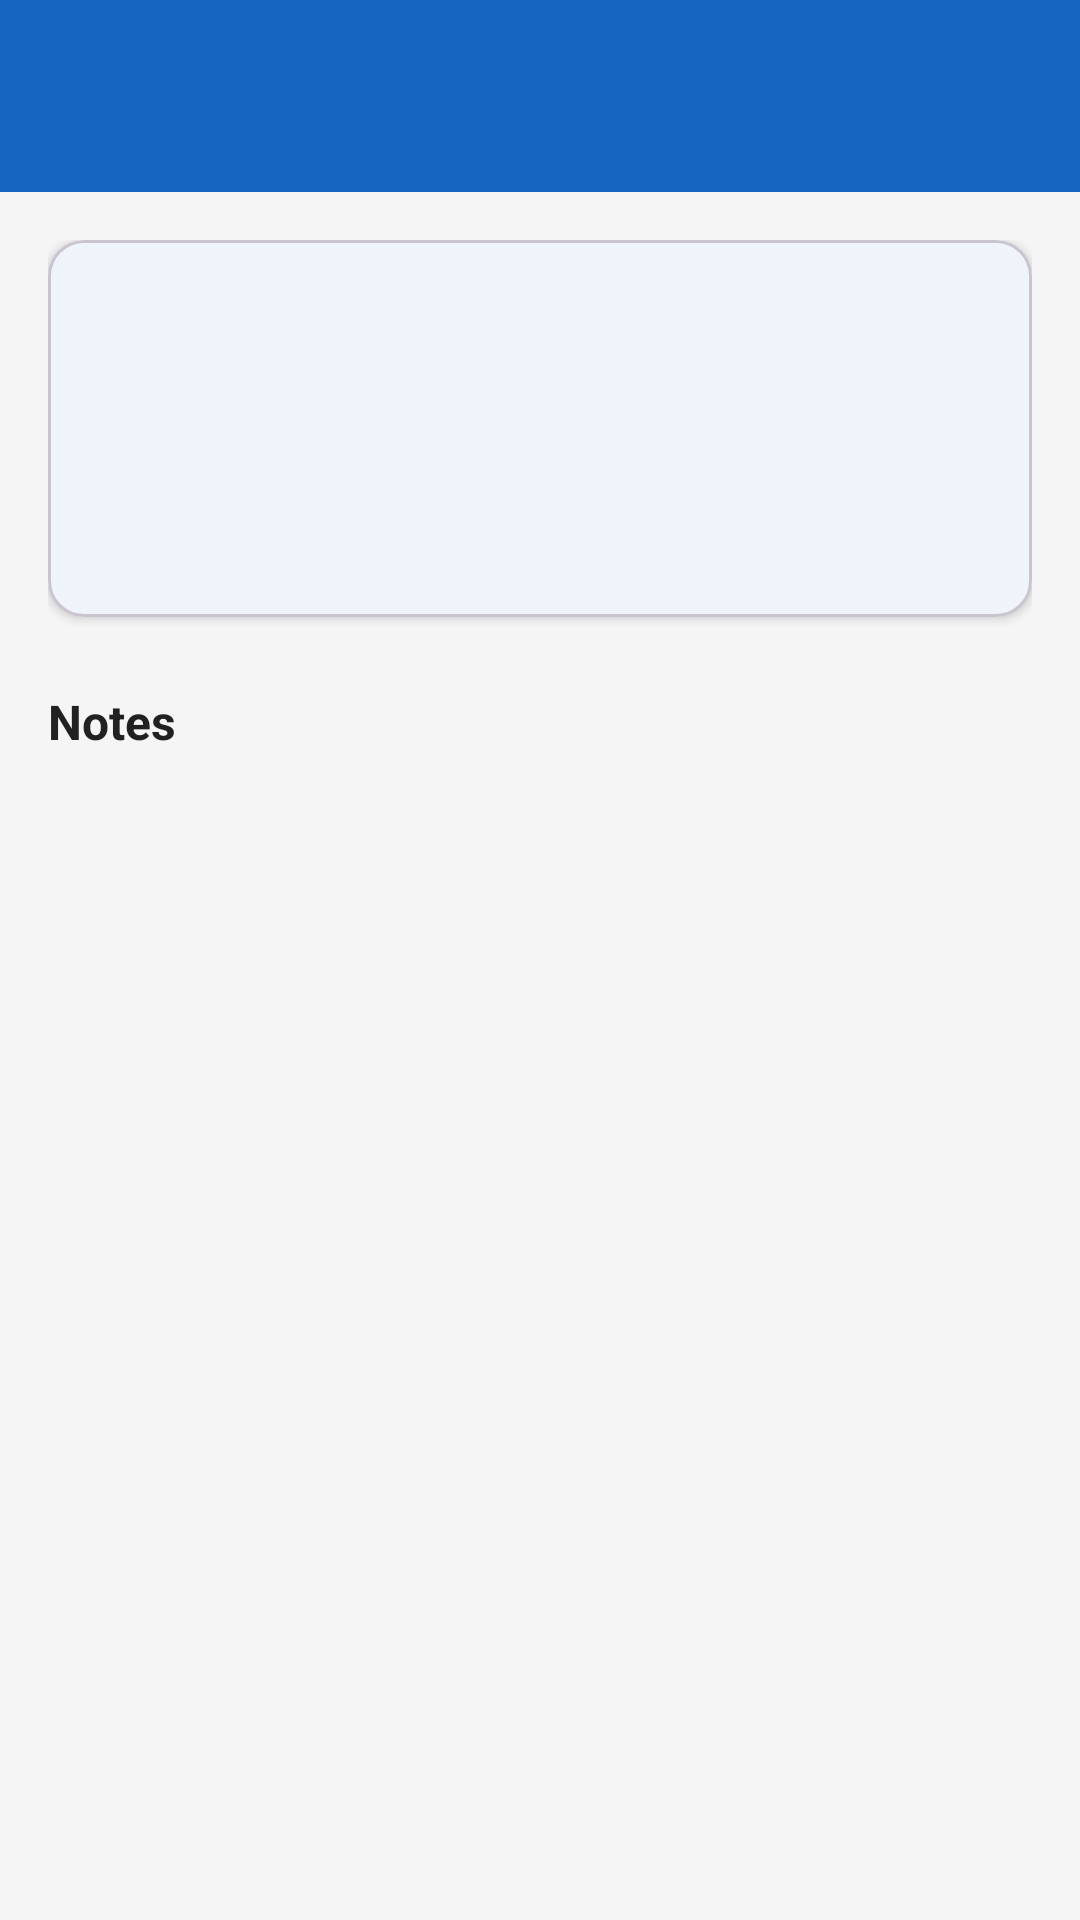

Android layout source for this screen:
<!-- AndroidManifest.xml: activity theme Theme.SchoolFlow.NoActionBar -->
<!-- res/layout/activity_note_detail.xml -->
<?xml version="1.0" encoding="utf-8"?>
<LinearLayout xmlns:android="http://schemas.android.com/apk/res/android"
    xmlns:app="http://schemas.android.com/apk/res-auto"
    android:layout_width="match_parent"
    android:layout_height="match_parent"
    android:orientation="vertical"
    android:background="@color/background">

    <com.google.android.material.appbar.MaterialToolbar
        android:id="@+id/toolbar"
        android:layout_width="match_parent"
        android:layout_height="?attr/actionBarSize"
        android:background="@color/primary"
        app:titleTextColor="@color/on_primary"
        app:navigationIcon="@drawable/ic_arrow_back"
        app:navigationIconTint="@color/on_primary" />

    <ScrollView
        android:layout_width="match_parent"
        android:layout_height="match_parent">

        <LinearLayout
            android:layout_width="match_parent"
            android:layout_height="wrap_content"
            android:orientation="vertical"
            android:padding="@dimen/spacing_md">

            
            <com.google.android.material.card.MaterialCardView
                android:layout_width="match_parent"
                android:layout_height="wrap_content"
                app:cardCornerRadius="@dimen/card_radius"
                app:cardElevation="@dimen/card_elevation">

                <LinearLayout
                    android:layout_width="match_parent"
                    android:layout_height="wrap_content"
                    android:orientation="vertical"
                    android:padding="@dimen/spacing_md"
                    android:gravity="center">

                    <TextView
                        android:id="@+id/tvNomMatiere"
                        android:layout_width="wrap_content"
                        android:layout_height="wrap_content"
                        android:textSize="@dimen/text_title"
                        android:textStyle="bold"
                        android:textColor="@color/on_surface" />

                    <TextView
                        android:id="@+id/tvCoefficient"
                        android:layout_width="wrap_content"
                        android:layout_height="wrap_content"
                        android:textSize="@dimen/text_body"
                        android:textColor="@color/on_surface_secondary" />

                    <TextView
                        android:id="@+id/tvMoyenneMatiere"
                        android:layout_width="wrap_content"
                        android:layout_height="wrap_content"
                        android:layout_marginTop="@dimen/spacing_sm"
                        android:textSize="@dimen/text_large"
                        android:textStyle="bold"
                        android:textColor="@color/primary" />

                </LinearLayout>

            </com.google.android.material.card.MaterialCardView>

            
            <TextView
                android:layout_width="wrap_content"
                android:layout_height="wrap_content"
                android:layout_marginTop="@dimen/spacing_lg"
                android:text="@string/notes_title"
                android:textSize="@dimen/text_subtitle"
                android:textStyle="bold"
                android:textColor="@color/on_surface" />

            <androidx.recyclerview.widget.RecyclerView
                android:id="@+id/rvNotes"
                android:layout_width="match_parent"
                android:layout_height="wrap_content"
                android:layout_marginTop="@dimen/spacing_sm"
                android:nestedScrollingEnabled="false" />

            <com.google.android.material.progressindicator.CircularProgressIndicator
                android:id="@+id/progressBar"
                android:layout_width="wrap_content"
                android:layout_height="wrap_content"
                android:layout_gravity="center"
                android:layout_marginTop="@dimen/spacing_xl"
                android:indeterminate="true"
                android:visibility="gone" />

        </LinearLayout>

    </ScrollView>

</LinearLayout>
<!-- resources referenced by this layout -->
<resources>
  <color name="background">#F5F5F5</color>
  <color name="on_primary">#FFFFFF</color>
  <color name="on_surface">#212121</color>
  <color name="on_surface_secondary">#757575</color>
  <color name="primary">#1565C0</color>
  <dimen name="card_elevation">2dp</dimen>
  <dimen name="card_radius">12dp</dimen>
  <dimen name="spacing_lg">24dp</dimen>
  <dimen name="spacing_md">16dp</dimen>
  <dimen name="spacing_sm">8dp</dimen>
  <dimen name="spacing_xl">32dp</dimen>
  <dimen name="text_body">14sp</dimen>
  <dimen name="text_large">28sp</dimen>
  <dimen name="text_subtitle">16sp</dimen>
  <dimen name="text_title">22sp</dimen>
  <string name="notes_title">Notes</string>
  <style name="Theme.SchoolFlow.NoActionBar" parent="Theme.SchoolFlow">
          <item name="windowActionBar">false</item>
          <item name="windowNoTitle">true</item>
      </style>
  <style name="Theme.SchoolFlow" parent="Theme.Material3.Light.NoActionBar">
          <item name="colorPrimary">@color/primary</item>
          <item name="colorPrimaryDark">@color/primary_dark</item>
          <item name="colorAccent">@color/accent</item>
          <item name="colorOnPrimary">@color/on_primary</item>
          <item name="android:colorBackground">@color/background</item>
          <item name="colorSurface">@color/surface</item>
          <item name="android:statusBarColor">@color/status_bar_color</item>
          <item name="android:navigationBarColor">@color/surface</item>
      </style>
  <color name="primary_dark">#0D47A1</color>
  <color name="accent">#FF6F00</color>
  <color name="surface">#FFFFFF</color>
  <color name="status_bar_color">#0D47A1</color>
</resources>
